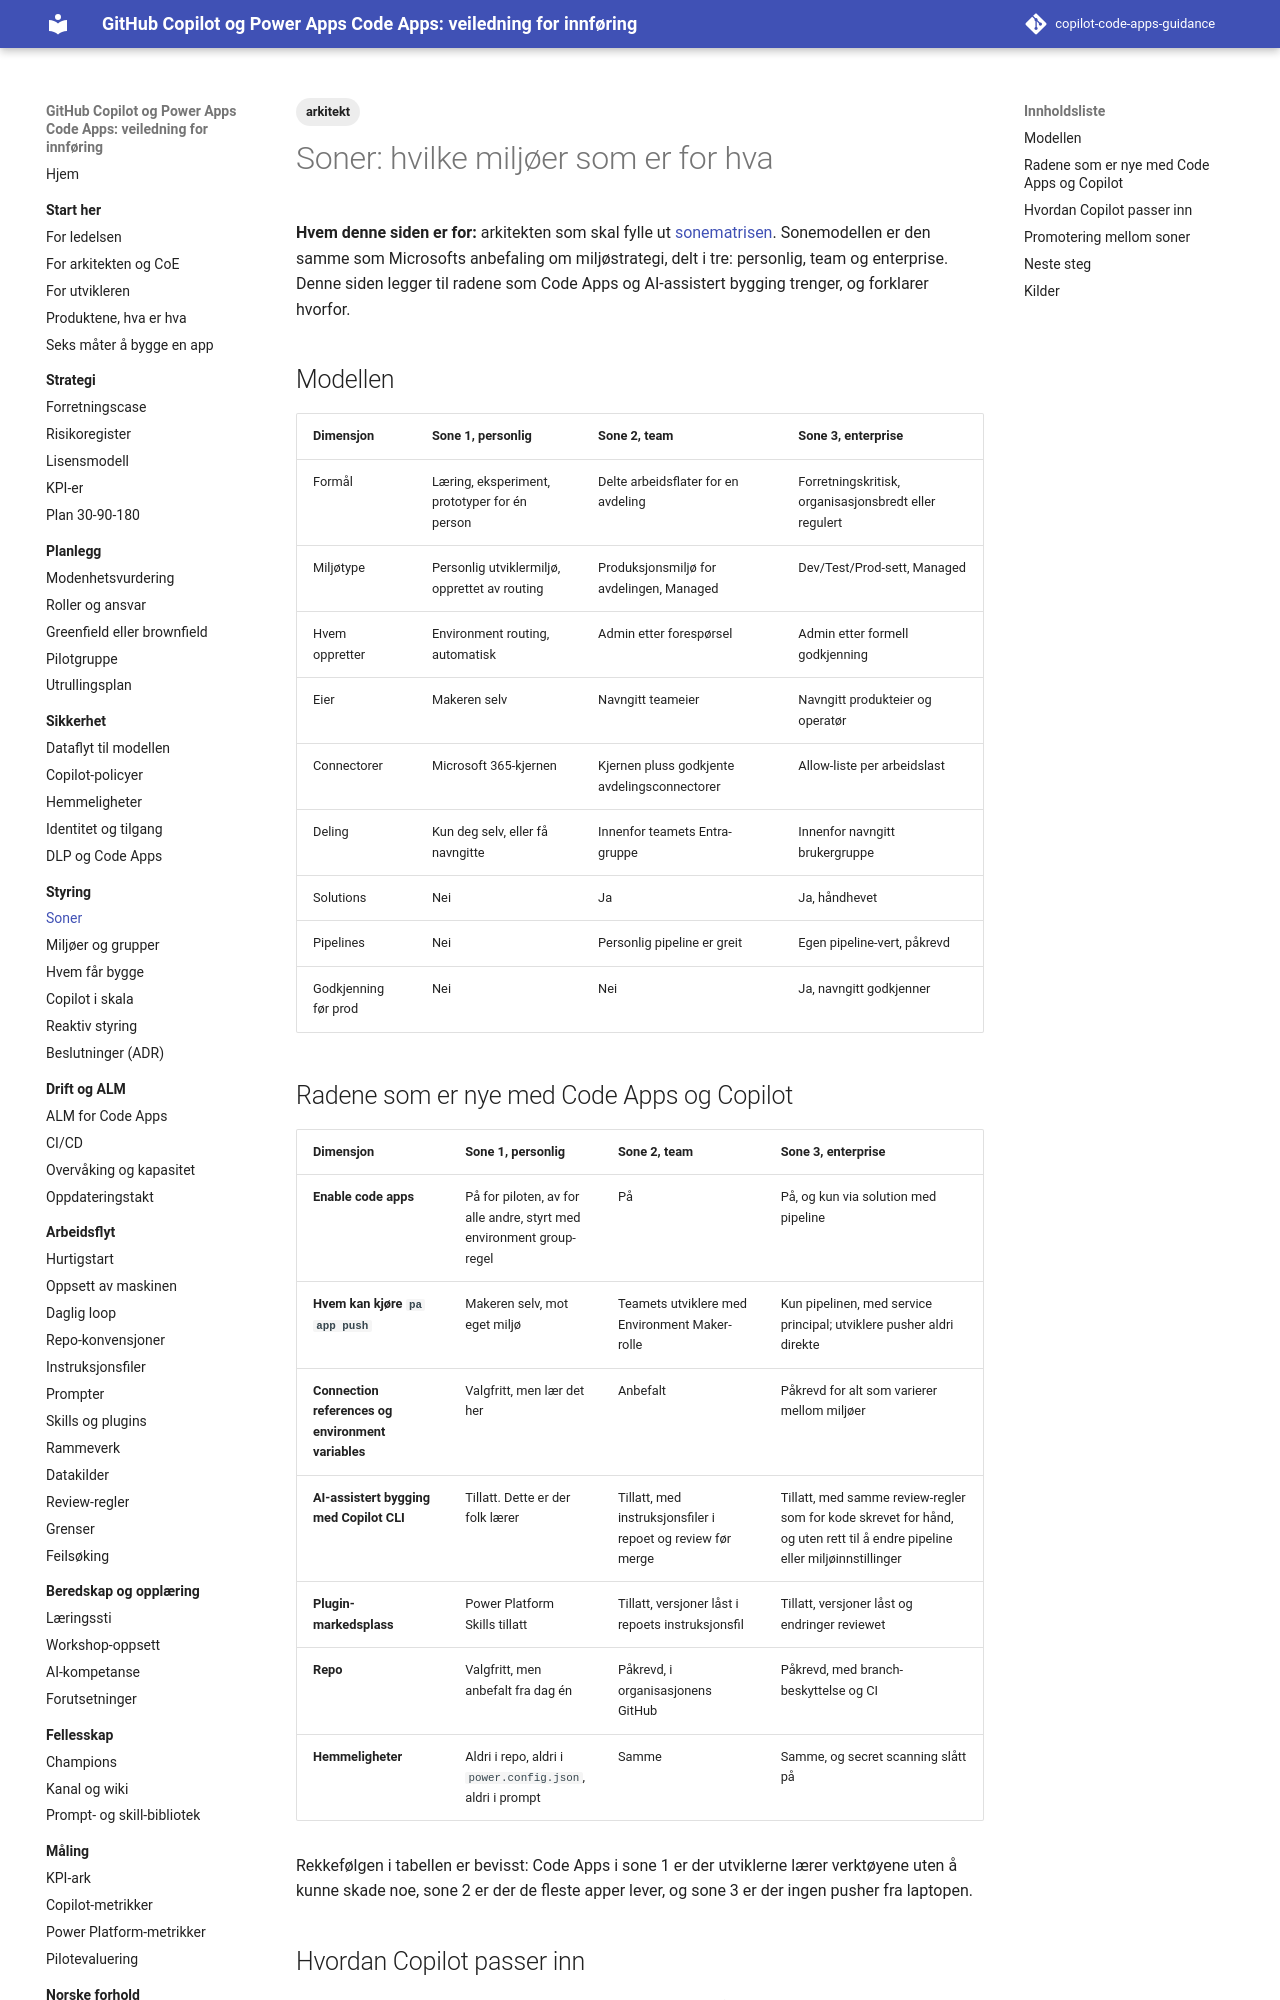

repository: Gakinchi/copilot-code-apps-guidance · page: styring/soner/index.html · generator: mkdocs

---
title: Soner
tags: [arkitekt]
verifisert: 2026-10-23
kilde: EGEN TEST
---

# Soner: hvilke miljøer som er for hva

**Hvem denne siden er for:** arkitekten som skal fylle ut [sonematrisen](../verktoykasse/maler/sonematrise.md). Sonemodellen er den samme som Microsofts anbefaling om miljøstrategi, delt i tre: personlig, team og enterprise. Denne siden legger til radene som Code Apps og AI-assistert bygging trenger, og forklarer hvorfor.

## Modellen

| Dimensjon | Sone 1, personlig | Sone 2, team | Sone 3, enterprise |
|---|---|---|---|
| Formål | Læring, eksperiment, prototyper for én person | Delte arbeidsflater for en avdeling | Forretningskritisk, organisasjonsbredt eller regulert |
| Miljøtype | Personlig utviklermiljø, opprettet av routing | Produksjonsmiljø for avdelingen, Managed | Dev/Test/Prod-sett, Managed |
| Hvem oppretter | Environment routing, automatisk | Admin etter forespørsel | Admin etter formell godkjenning |
| Eier | Makeren selv | Navngitt teameier | Navngitt produkteier og operatør |
| Connectorer | Microsoft 365-kjernen | Kjernen pluss godkjente avdelingsconnectorer | Allow-liste per arbeidslast |
| Deling | Kun deg selv, eller få navngitte | Innenfor teamets Entra-gruppe | Innenfor navngitt brukergruppe |
| Solutions | Nei | Ja | Ja, håndhevet |
| Pipelines | Nei | Personlig pipeline er greit | Egen pipeline-vert, påkrevd |
| Godkjenning før prod | Nei | Nei | Ja, navngitt godkjenner |

## Radene som er nye med Code Apps og Copilot

| Dimensjon | Sone 1, personlig | Sone 2, team | Sone 3, enterprise |
|---|---|---|---|
| **Enable code apps** | På for piloten, av for alle andre, styrt med environment group-regel | På | På, og kun via solution med pipeline |
| **Hvem kan kjøre `pa app push`** | Makeren selv, mot eget miljø | Teamets utviklere med Environment Maker-rolle | Kun pipelinen, med service principal; utviklere pusher aldri direkte |
| **Connection references og environment variables** | Valgfritt, men lær det her | Anbefalt | Påkrevd for alt som varierer mellom miljøer |
| **AI-assistert bygging med Copilot CLI** | Tillatt. Dette er der folk lærer | Tillatt, med instruksjonsfiler i repoet og review før merge | Tillatt, med samme review-regler som for kode skrevet for hånd, og uten rett til å endre pipeline eller miljøinnstillinger |
| **Plugin-markedsplass** | Power Platform Skills tillatt | Tillatt, versjoner låst i repoets instruksjonsfil | Tillatt, versjoner låst og endringer reviewet |
| **Repo** | Valgfritt, men anbefalt fra dag én | Påkrevd, i organisasjonens GitHub | Påkrevd, med branch-beskyttelse og CI |
| **Hemmeligheter** | Aldri i repo, aldri i `power.config.json`, aldri i prompt | Samme | Samme, og secret scanning slått på |

Rekkefølgen i tabellen er bevisst: Code Apps i sone 1 er der utviklerne lærer verktøyene uten å kunne skade noe, sone 2 er der de fleste apper lever, og sone 3 er der ingen pusher fra laptopen.
